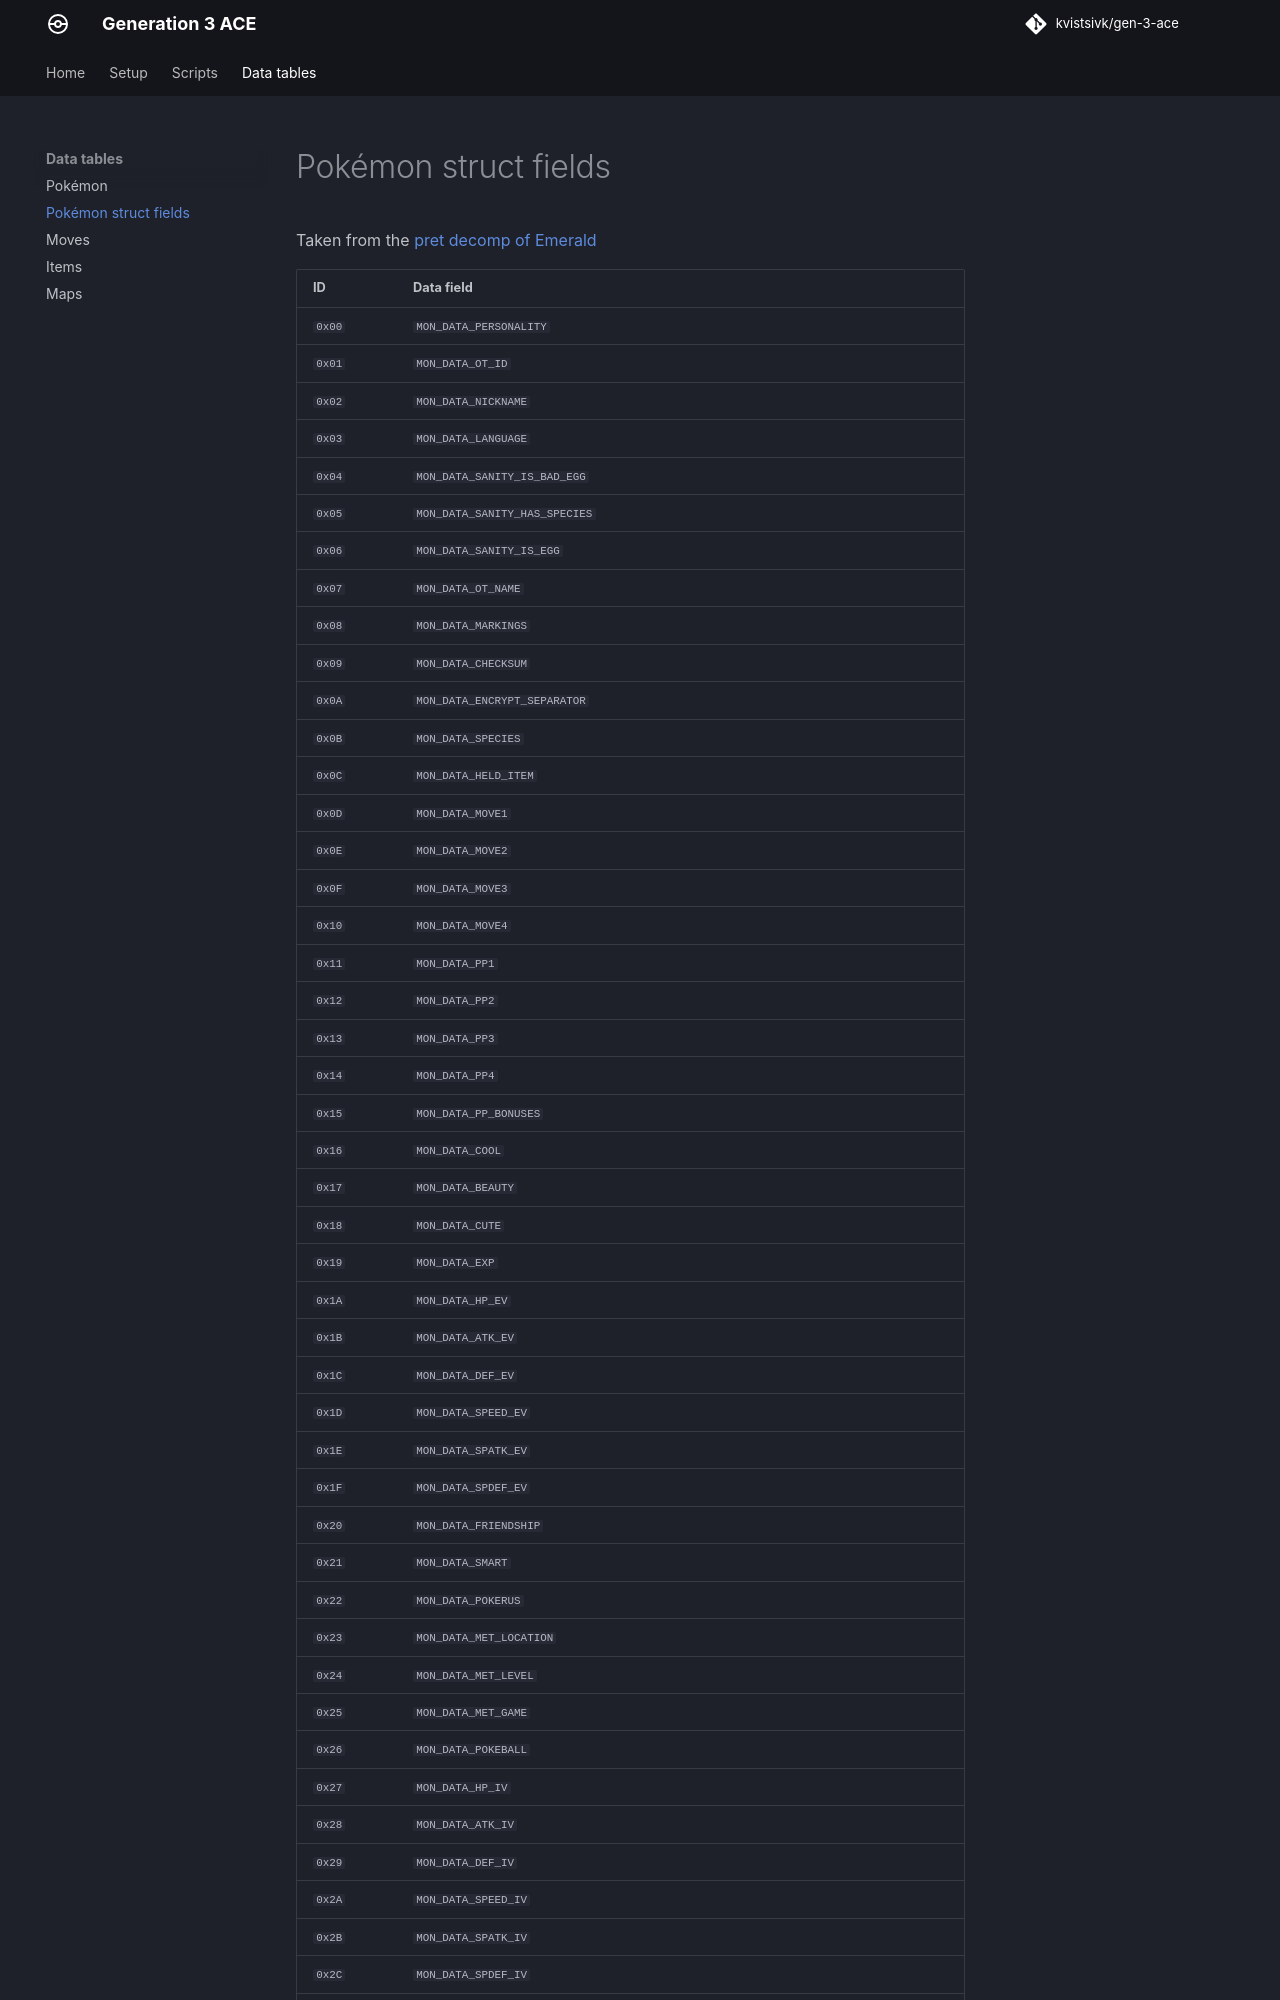

repository: kvistsivk/gen-3-ace · page: data/pokemon-struct-fields/index.html · generator: mkdocs

# Pokémon struct fields

Taken from the [pret decomp of Emerald](https://github.com/pret/pokeemerald/
blob/master/include/pokemon.h)

/// html | div.data-table

+-----------+---------------------------------------+
| ID        | Data field                            |
+===========+=======================================+
| `0x00`    | `MON_DATA_PERSONALITY`                |
+-----------+---------------------------------------+
| `0x01`    | `MON_DATA_OT_ID`                      |
+-----------+---------------------------------------+
| `0x02`    | `MON_DATA_NICKNAME`                   |
+-----------+---------------------------------------+
| `0x03`    | `MON_DATA_LANGUAGE`                   |
+-----------+---------------------------------------+
| `0x04`    | `MON_DATA_SANITY_IS_BAD_EGG`          |
+-----------+---------------------------------------+
| `0x05`    | `MON_DATA_SANITY_HAS_SPECIES`         |
+-----------+---------------------------------------+
| `0x06`    | `MON_DATA_SANITY_IS_EGG`              |
+-----------+---------------------------------------+
| `0x07`    | `MON_DATA_OT_NAME`                    |
+-----------+---------------------------------------+
| `0x08`    | `MON_DATA_MARKINGS`                   |
+-----------+---------------------------------------+
| `0x09`    | `MON_DATA_CHECKSUM`                   |
+-----------+---------------------------------------+
| `0x0A`    | `MON_DATA_ENCRYPT_SEPARATOR`          |
+-----------+---------------------------------------+
| `0x0B`    | `MON_DATA_SPECIES`                    |
+-----------+---------------------------------------+
| `0x0C`    | `MON_DATA_HELD_ITEM`                  |
+-----------+---------------------------------------+
| `0x0D`    | `MON_DATA_MOVE1`                      |
+-----------+---------------------------------------+
| `0x0E`    | `MON_DATA_MOVE2`                      |
+-----------+---------------------------------------+
| `0x0F`    | `MON_DATA_MOVE3`                      |
+-----------+---------------------------------------+
| `0x10`    | `MON_DATA_MOVE4`                      |
+-----------+---------------------------------------+
| `0x11`    | `MON_DATA_PP1`                        |
+-----------+---------------------------------------+
| `0x12`    | `MON_DATA_PP2`                        |
+-----------+---------------------------------------+
| `0x13`    | `MON_DATA_PP3`                        |
+-----------+---------------------------------------+
| `0x14`    | `MON_DATA_PP4`                        |
+-----------+---------------------------------------+
| `0x15`    | `MON_DATA_PP_BONUSES`                 |
+-----------+---------------------------------------+
| `0x16`    | `MON_DATA_COOL`                       |
+-----------+---------------------------------------+
| `0x17`    | `MON_DATA_BEAUTY`                     |
+-----------+---------------------------------------+
| `0x18`    | `MON_DATA_CUTE`                       |
+-----------+---------------------------------------+
| `0x19`    | `MON_DATA_EXP`                        |
+-----------+---------------------------------------+
| `0x1A`    | `MON_DATA_HP_EV`                      |
+-----------+---------------------------------------+
| `0x1B`    | `MON_DATA_ATK_EV`                     |
+-----------+---------------------------------------+
| `0x1C`    | `MON_DATA_DEF_EV`                     |
+-----------+---------------------------------------+
| `0x1D`    | `MON_DATA_SPEED_EV`                   |
+-----------+---------------------------------------+
| `0x1E`    | `MON_DATA_SPATK_EV`                   |
+-----------+---------------------------------------+
| `0x1F`    | `MON_DATA_SPDEF_EV`                   |
+-----------+---------------------------------------+
| `0x20`    | `MON_DATA_FRIENDSHIP`                 |
+-----------+---------------------------------------+
| `0x21`    | `MON_DATA_SMART`                      |
+-----------+---------------------------------------+
| `0x22`    | `MON_DATA_POKERUS`                    |
+-----------+---------------------------------------+
| `0x23`    | `MON_DATA_MET_LOCATION`               |
+-----------+---------------------------------------+
| `0x24`    | `MON_DATA_MET_LEVEL`                  |
+-----------+---------------------------------------+
| `0x25`    | `MON_DATA_MET_GAME`                   |
+-----------+---------------------------------------+
| `0x26`    | `MON_DATA_POKEBALL`                   |
+-----------+---------------------------------------+
| `0x27`    | `MON_DATA_HP_IV`                      |
+-----------+---------------------------------------+
| `0x28`    | `MON_DATA_ATK_IV`                     |
+-----------+---------------------------------------+
| `0x29`    | `MON_DATA_DEF_IV`                     |
+-----------+---------------------------------------+
| `0x2A`    | `MON_DATA_SPEED_IV`                   |
+-----------+---------------------------------------+
| `0x2B`    | `MON_DATA_SPATK_IV`                   |
+-----------+---------------------------------------+
| `0x2C`    | `MON_DATA_SPDEF_IV`                   |
+-----------+---------------------------------------+
| `0x2D`    | `MON_DATA_IS_EGG`                     |
+-----------+---------------------------------------+
| `0x2E`    | `MON_DATA_ABILITY_NUM`                |
+-----------
